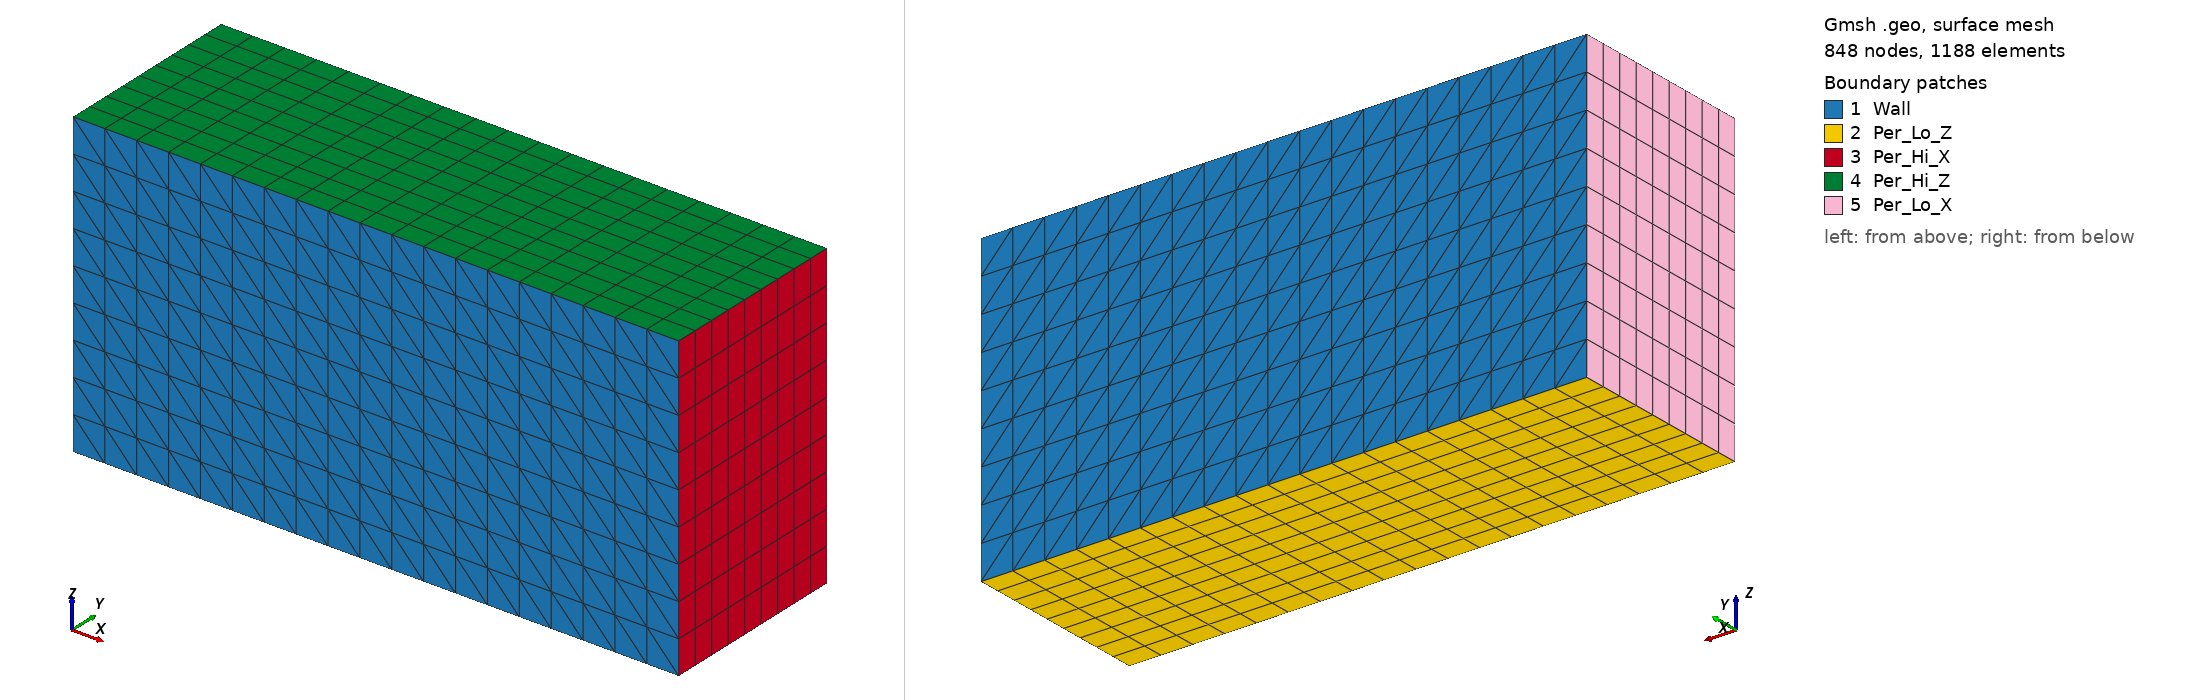

Gmsh geometry script, surface-meshed: 848 nodes, 1188 surface elements. Boundary patches (legend numbers): 1 Wall, 2 Per_Lo_Z, 3 Per_Hi_X, 4 Per_Hi_Z, 5 Per_Lo_X. Left view from above one corner, right view from below the opposite corner. Legend entries are the model's physical surfaces. The drawing asked Gmsh for element sizes between 1% and 20% of the model's largest extent; the script's own settings can give other sizes.

=== channel.geo (drawn) ===
lx = 2*Pi;
ly = 2   ;
lz = Pi;

nx = 20;
ny = 10;
nz = 10;

pnx = 1.0;
pnz = 1.0;

Point(1) = {0 , 0 , 0};
Point(2) = {lx, 0 , 0};
Point(3) = {lx, 0, lz};
Point(4) = {0 , 0, lz};

Line(1)  = {1, 2};
Line(2)  = {2, 3};
Line(3)  = {3, 4};
Line(4)  = {4, 1};

Transfinite Line {1,  3} = nx Using Progression pnx;
Transfinite Line {2,  4} = nz Using Progression pnz;

Line Loop(5) = {1, 2, 3, 4};
Plane Surface(6) = {5};

Transfinite Surface {6};

Extrude {0, ly, 0}
{
    Surface{6};
    Layers{ny - 1};
    Recombine;
}

Physical Surface("Wall") = {6, 28};
Physical Surface("Per_Hi_X") = {19};
Physical Surface("Per_Lo_X") = {27};
Physical Surface("Per_Hi_Z") = {23};
Physical Surface("Per_Lo_Z") = {15};
Physical Volume("Fluid") = {1};
